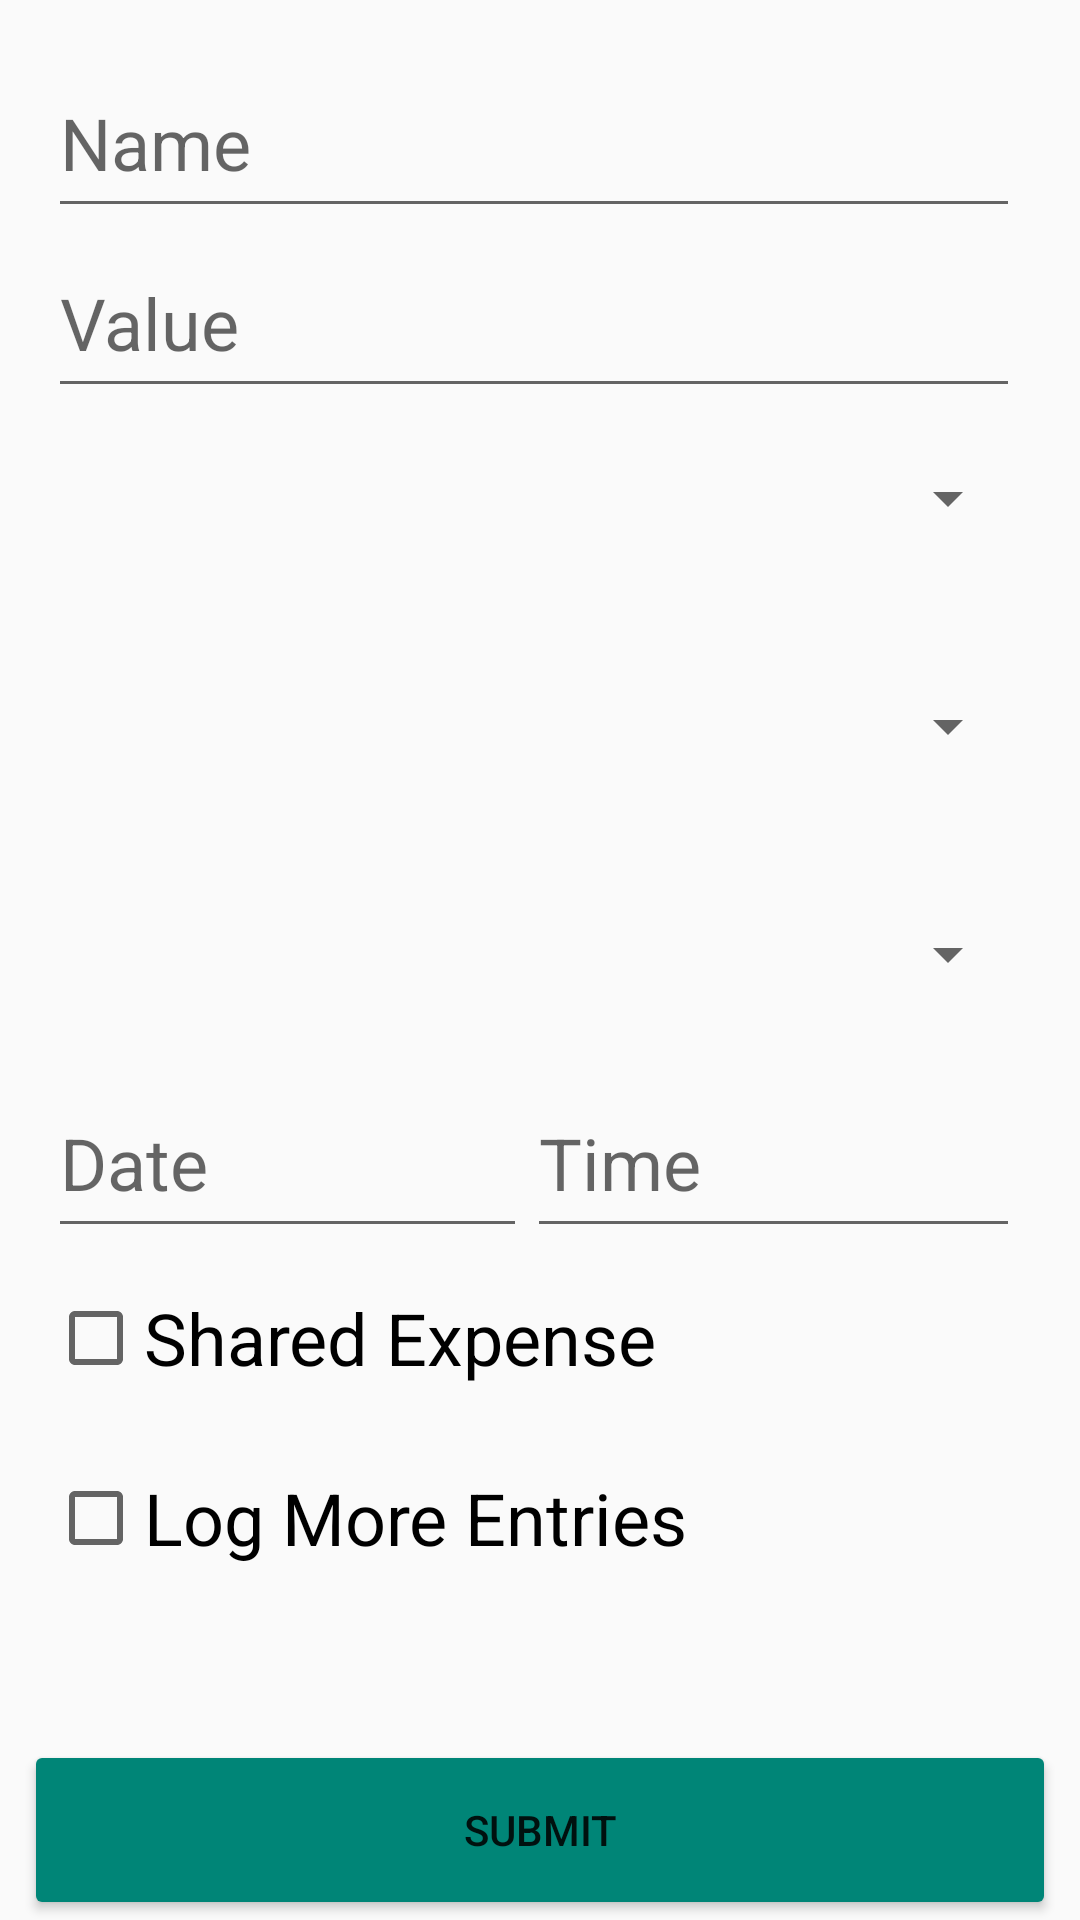

This screen was rendered from an Android layout file. Write that file and the resources it references.
<!-- AndroidManifest.xml: application theme Theme.AppCompat.DayNight.NoActionBar -->
<!-- res/layout/fragment_add_expense.xml -->
<?xml version="1.0" encoding="utf-8"?>
<RelativeLayout xmlns:android="http://schemas.android.com/apk/res/android"
    xmlns:tools="http://schemas.android.com/tools"
    android:layout_width="match_parent"
    android:layout_height="match_parent"
    tools:context=".fragments.AddExpenseFragment">

    <ScrollView
        android:layout_width="match_parent"
        android:layout_alignParentTop="true"
        android:layout_above="@id/expense_submit"
        android:layout_height="match_parent"
        android:scrollbarStyle="insideInset">
        <RelativeLayout
            android:padding="16dp"
            android:layout_width="match_parent"
            android:layout_height="wrap_content">
            <TextView
                android:layout_width="match_parent"
                android:layout_height="wrap_content"
                android:textSize="20sp"
                android:background="@drawable/rounded_layout"
                android:layout_alignParentTop="true"
                android:visibility="gone"
                android:id="@+id/expense_msg_body"/>

            <AutoCompleteTextView
                android:id="@+id/expense_name"
                android:layout_width="match_parent"
                android:layout_height="@dimen/exp_image_height"
                android:layout_below="@id/expense_msg_body"
                android:autofillHints="Expense Name"
                android:hint="@string/add_expense_name"
                android:inputType="text"
                android:textSize="24sp"
                tools:ignore="VisualLintTextFieldSize" />

            <EditText
                android:id="@+id/expense_value"
                android:layout_width="match_parent"
                android:layout_height="@dimen/exp_image_height"
                android:layout_below="@id/expense_name"
                android:hint="@string/add_expense_value"
                android:inputType="numberSigned"
                android:textSize="24sp"
                android:autofillHints="Cost"
                tools:ignore="VisualLintTextFieldSize" />

            <Spinner
                android:layout_below="@id/expense_value"
                android:layout_marginBottom="8dp"
                android:id="@+id/expense_category"
                android:layout_width="match_parent"
                android:layout_height="@dimen/exp_image_height" />

            <Spinner
                android:layout_marginTop="8dp"
                android:layout_marginBottom="8dp"
                android:id="@+id/expense_subcategory"
                android:layout_width="match_parent"
                android:layout_height="@dimen/exp_image_height"
                android:layout_below="@id/expense_category" />

            <Spinner
                android:layout_marginTop="8dp"
                android:layout_marginBottom="8dp"
                android:id="@+id/expense_payment"
                android:layout_width="match_parent"
                android:layout_height="@dimen/exp_image_height"
                android:layout_below="@id/expense_subcategory" />

            <LinearLayout
                android:layout_width="match_parent"
                android:layout_height="wrap_content"
                android:layout_below="@id/expense_payment"
                android:id="@+id/expense_linearlayout">

                <EditText
                    android:id="@+id/expense_date"
                    android:layout_width="wrap_content"
                    android:layout_height="@dimen/exp_image_height"
                    android:layout_weight="1"
                    android:inputType="date"
                    android:autofillHints="date"
                    android:hint="@string/add_expense_date"
                    android:textSize="24sp"
                    android:clickable="false"
                    android:cursorVisible="false"
                    android:focusable="false"
                    android:focusableInTouchMode="false"
                    tools:ignore="VisualLintTextFieldSize" />

                <EditText
                    android:id="@+id/expense_time"
                    android:layout_width="wrap_content"
                    android:layout_height="@dimen/exp_image_height"
                    android:layout_weight="1"
                    android:inputType="time"
                    android:autofillHints="time"
                    android:hint="@string/add_expense_time"
                    android:textSize="24sp"
                    android:clickable="false"
                    android:cursorVisible="false"
                    android:focusable="false"
                    android:focusableInTouchMode="false"
                    tools:ignore="VisualLintTextFieldSize" />
            </LinearLayout>

            <CheckBox
                android:id="@+id/expense_shared"
                android:layout_width="match_parent"
                android:layout_height="@dimen/exp_image_height"
                android:layout_below="@id/expense_linearlayout"
                android:textSize="24sp"
                android:text="@string/add_expense_shared_expense"
                tools:ignore="VisualLintButtonSize" />

            <RelativeLayout
                android:layout_width="wrap_content"
                android:layout_height="wrap_content"
                android:layout_below="@id/expense_shared"
                android:visibility="gone"
                android:id="@+id/expense_shared_details">

                <TextView
                    android:text="Value"
                    android:textSize="24sp"
                    android:layout_width="match_parent"
                    android:layout_height="wrap_content"
                    android:layout_alignParentTop="true"
                    android:layout_alignParentStart="true"
                    android:id="@+id/expense_value_2"
                    android:layout_toStartOf="@id/expense_sharing_type"/>

                <TextView
                    android:layout_width="wrap_content"
                    android:layout_height="wrap_content"
                    android:layout_toStartOf="@id/expense_sharing_type"
                    android:textSize="24sp"
                    android:id="@+id/expense_sharing_value"
                    />

                <Spinner
                    android:layout_width="wrap_content"
                    android:layout_height="wrap_content"
                    android:layout_alignParentEnd="true"
                    android:layout_alignParentTop="true"
                    android:id="@+id/expense_sharing_type"/>

                <Spinner
                    android:id="@+id/expense_shared_payer"
                    android:layout_width="match_parent"
                    android:layout_height="wrap_content"
                    android:paddingTop="10dp"
                    android:paddingBottom="10dp"
                    android:layout_marginStart="-7dp"
                    android:layout_marginEnd="0dp"
                    android:layout_below="@id/expense_sharing_value"/>

                <androidx.recyclerview.widget.RecyclerView
                    android:layout_width="match_parent"
                    android:layout_height="wrap_content"
                    android:id="@+id/expense_sharing_users"
                    android:layout_below="@id/expense_shared_payer" />
        </RelativeLayout>

            <CheckBox
                android:id="@+id/expense_repeat"
                android:layout_width="match_parent"
                android:layout_height="@dimen/exp_image_height"
                android:layout_below="@id/expense_shared_details"
                android:textSize="24sp"
                android:text="@string/add_expense_log"
                tools:ignore="VisualLintButtonSize" />
        </RelativeLayout>
    </ScrollView>
    <Button
        android:id="@+id/expense_submit"
        android:layout_marginEnd="8dp"
        android:layout_marginStart="8dp"
        android:layout_width="match_parent"
        android:layout_height="@dimen/exp_image_height"
        android:layout_alignParentBottom="true"
        android:backgroundTint="?attr/colorAccent"
        android:text="@string/add_expense_submit"
        tools:ignore="VisualLintButtonSize" />
</RelativeLayout>
<!-- resources referenced by this layout -->
<resources>
  <dimen name="exp_image_height">60dp</dimen>
  <!-- drawable rounded_layout (drawable) -->
  <?xml version="1.0" encoding="utf-8"?>
  <shape xmlns:android="http://schemas.android.com/apk/res/android">
      <solid android:color="@color/grey"/>
      <corners android:radius="10dp" />
      <padding android:left="5dp" android:right="5dp" android:bottom="5dp" android:top="5dp"/>
  </shape>
  <string name="add_expense_date">Date</string>
  <string name="add_expense_log">Log More Entries</string>
  <string name="add_expense_name">Name</string>
  <string name="add_expense_shared_expense">Shared Expense</string>
  <string name="add_expense_submit">SUBMIT</string>
  <string name="add_expense_time">Time</string>
  <string name="add_expense_value">Value</string>
  <color name="grey">#FF949494</color>
</resources>
